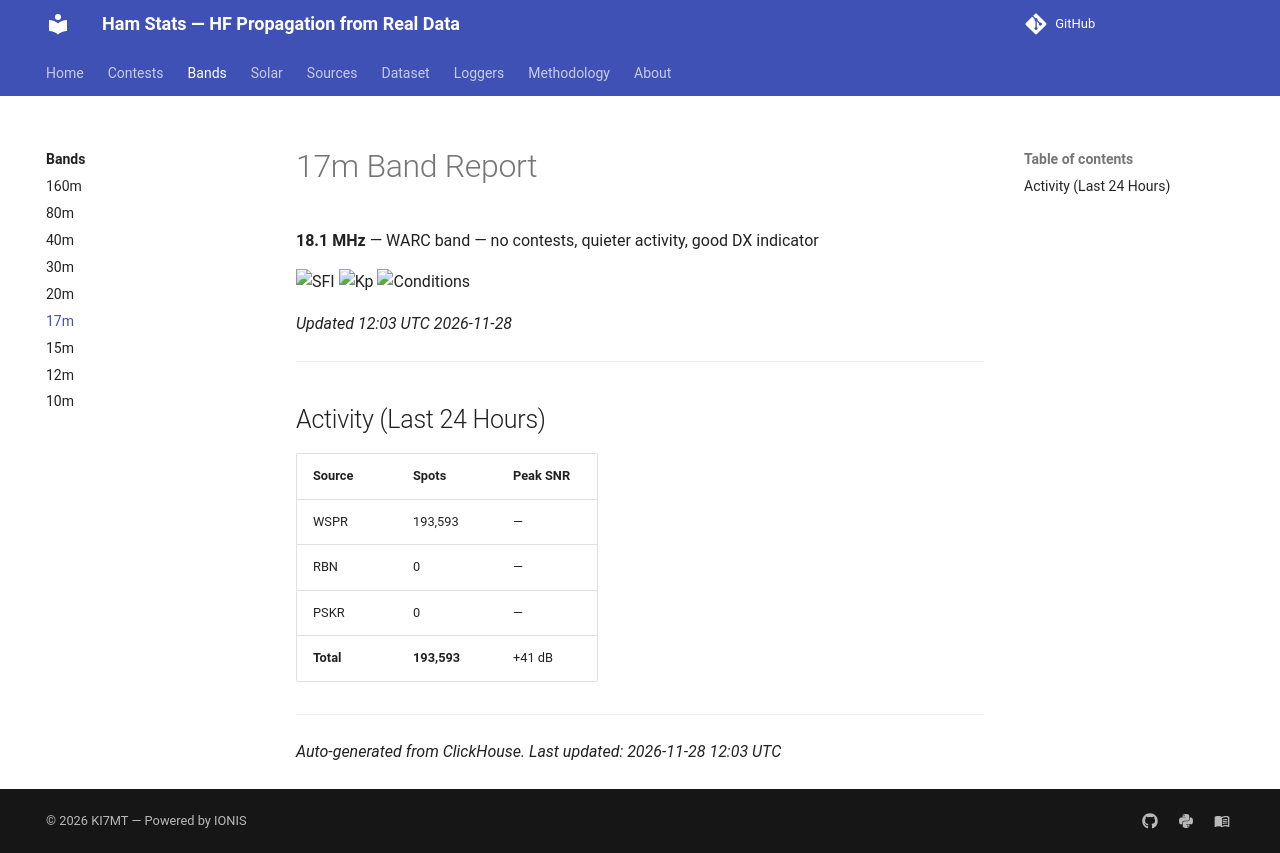

repository: IONIS-AI/ionis-hamstats · page: bands/17m/index.html · generator: mkdocs

---
description: >-
  17m band (18.1 MHz) propagation report with live conditions,
  spot counts from WSPR/RBN/PSK Reporter, and IONIS neural network predictions.
  Updated every 3 hours from 14 billion real observations.
---

# 17m Band Report

**18.1 MHz** — WARC band — no contests, quieter activity, good DX indicator

![SFI](https://img.shields.io/badge/SFI_91-Moderate-ffea00?style=flat-square)
![Kp](https://img.shields.io/badge/Kp_3.33-Unsettled-ffea00?style=flat-square)
![Conditions](https://img.shields.io/badge/Conditions-Unsettled-ffea00?style=flat-square)

*Updated 12:03 UTC 2026-11-28*

---

## Activity (Last 24 Hours)

| Source | Spots | Peak SNR |
|--------|-------|----------|
| WSPR | 193,593 | — |
| RBN | 0 | — |
| PSKR | 0 | — |
| **Total** | **193,593** | +41 dB |

---

*Auto-generated from ClickHouse. Last updated: 2026-11-28 12:03 UTC*
